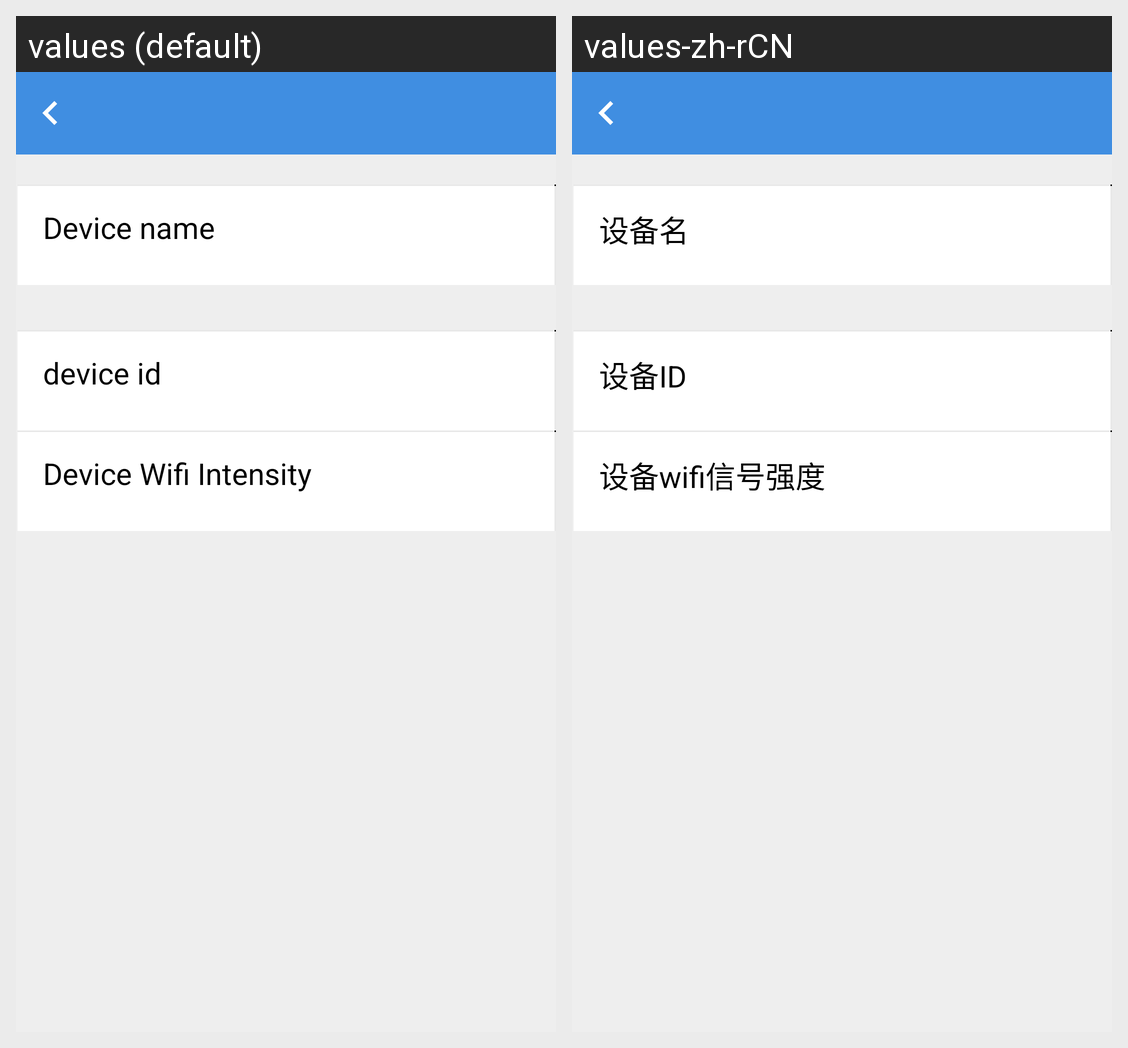

Here is an Android app screen in its default locale and in the app's own translations. Write out the translated-string differences for the strings that appear on this screen.
Android screen res/layout/camera_property.xml rendered under 2 locales, left to right: values (default), values-zh-rCN. Device: Nexus 5 (rendered at 1080×1920; each locale shown at half size, 540×960, under a caption strip naming it); theme AppTheme.
Strings drawn on this screen, with the default value and each locale's value (text and hints the layout hard-codes, and strings that could not be matched under every locale, appear in the picture but are not listed):

device_name
  values: Device name
  values-zh-rCN: 设备名

device_id
  values: device id
  values-zh-rCN: 设备ID

wifi_intensity
  values: Device Wifi Intensity
  values-zh-rCN: 设备wifi信号强度
